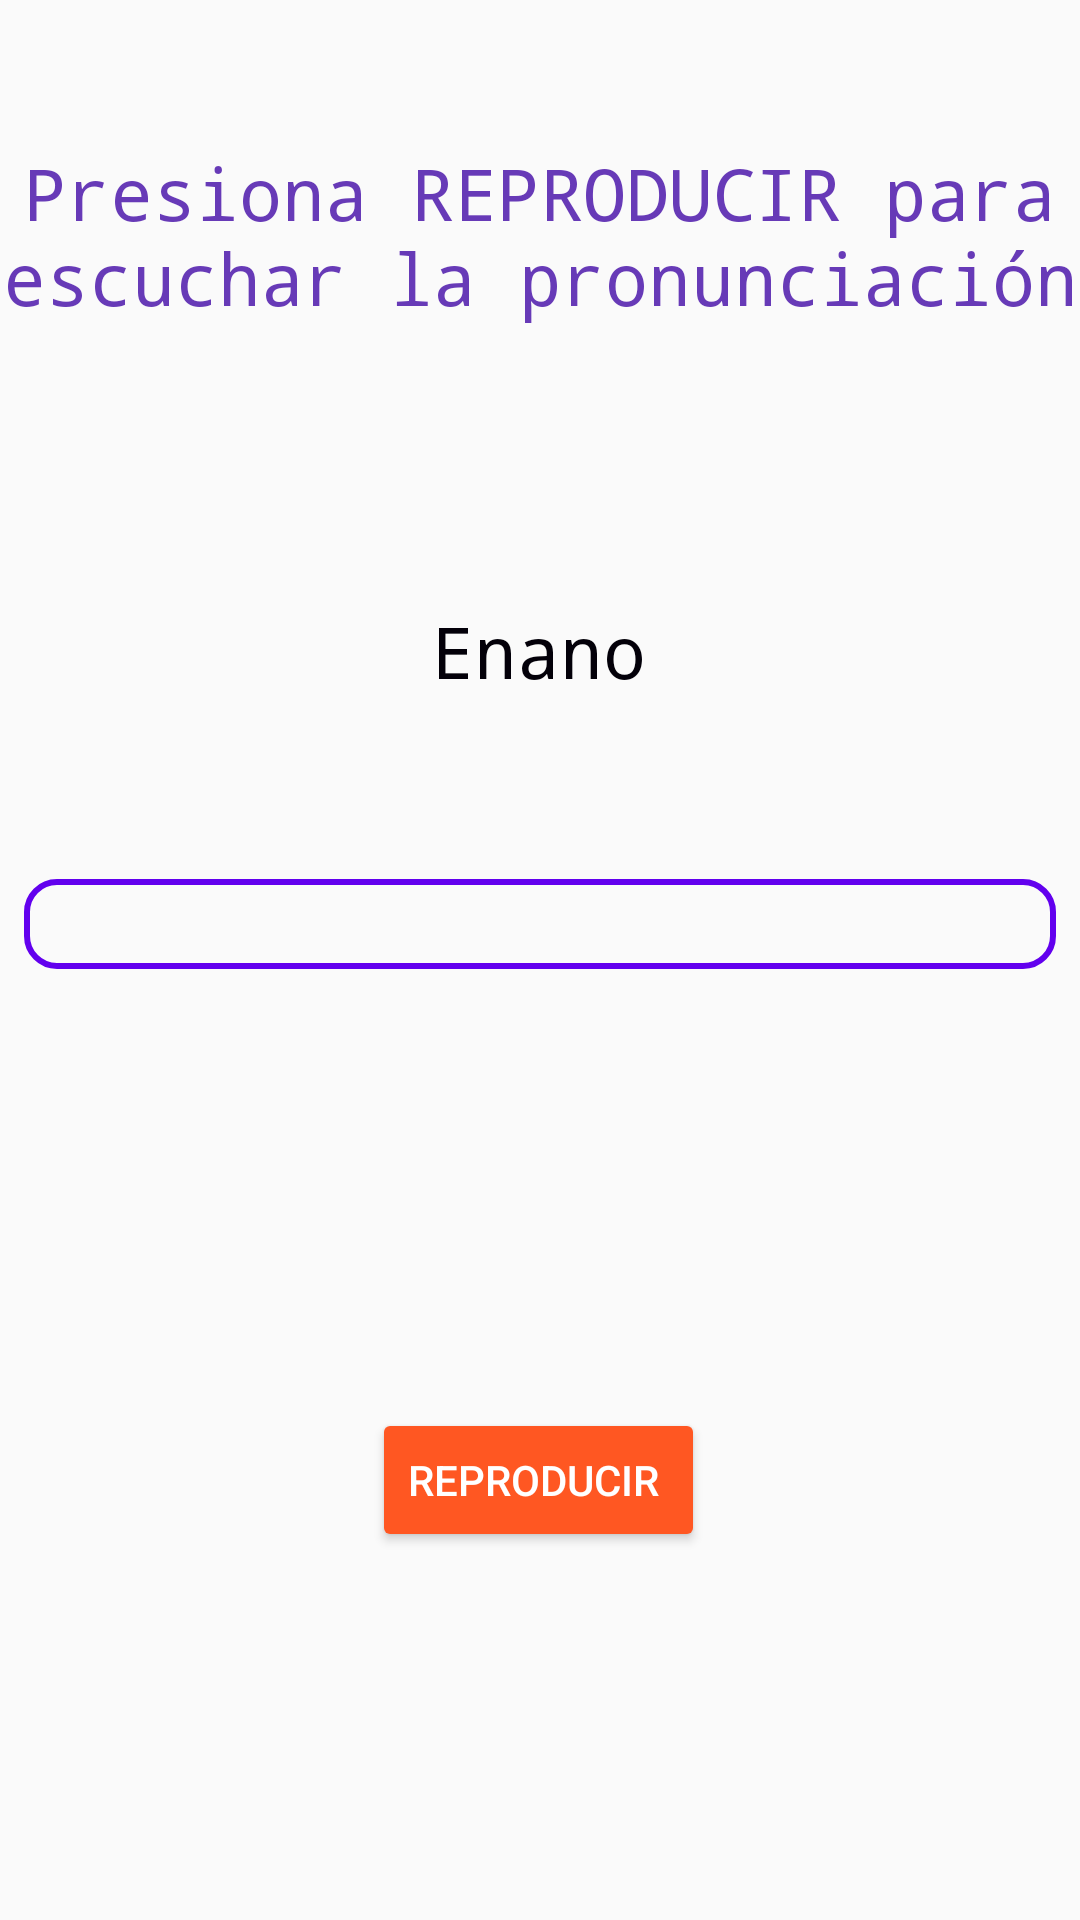

Android layout source for this screen:
<!-- AndroidManifest.xml: application theme AppTheme -->
<!-- res/layout/activity_activity04.xml -->
<?xml version="1.0" encoding="utf-8"?>
<androidx.constraintlayout.widget.ConstraintLayout xmlns:android="http://schemas.android.com/apk/res/android"
    xmlns:app="http://schemas.android.com/apk/res-auto"
    xmlns:tools="http://schemas.android.com/tools"
    android:layout_width="match_parent"
    android:layout_height="match_parent"
    tools:context=".activity04">


    <Button
        android:id="@+id/btn_play"
        style="@style/Widget.AppCompat.Button.Colored"
        android:layout_width="wrap_content"
        android:layout_height="wrap_content"
        android:layout_marginBottom="60dp"
        android:text="Reproducir "
        app:layout_constraintBottom_toBottomOf="parent"
        app:layout_constraintEnd_toEndOf="parent"
        app:layout_constraintHorizontal_bias="0.498"
        app:layout_constraintStart_toStartOf="parent"
        app:layout_constraintTop_toBottomOf="@+id/progressBar"
        app:layout_constraintVertical_bias="0.7" />

    <TextView
        android:id="@+id/txt01"
        android:layout_width="wrap_content"
        android:layout_height="wrap_content"
        android:layout_marginTop="48dp"
        android:text="Presiona REPRODUCIR para escuchar la pronunciación"
        android:textAlignment="center"
        android:textColor="#673AB7"
        android:textSize="24sp"
        android:typeface="monospace"
        app:layout_constraintEnd_toEndOf="parent"
        app:layout_constraintHorizontal_bias="0.0"
        app:layout_constraintStart_toStartOf="parent"
        app:layout_constraintTop_toTopOf="parent" />

    <TextView
        android:id="@+id/txt02"
        android:layout_width="wrap_content"
        android:layout_height="wrap_content"
        android:layout_marginTop="92dp"
        android:text="Enano"
        android:textAlignment="center"
        android:textColor="#030009"
        android:textSize="24sp"
        android:typeface="monospace"
        app:layout_constraintEnd_toEndOf="parent"
        app:layout_constraintHorizontal_bias="0.498"
        app:layout_constraintStart_toStartOf="parent"
        app:layout_constraintTop_toBottomOf="@+id/txt01" />

    <ProgressBar
        android:id="@+id/progressBar"
        style="?android:attr/progressBarStyleHorizontal"
        android:layout_width="match_parent"
        android:layout_height="30dp"
        android:layout_marginStart="8dp"
        android:layout_marginTop="60dp"
        android:layout_marginEnd="8dp"
        android:progressDrawable="@drawable/progressbar"
        app:layout_constraintEnd_toEndOf="parent"
        app:layout_constraintHorizontal_bias="0.0"
        app:layout_constraintStart_toStartOf="parent"
        app:layout_constraintTop_toBottomOf="@+id/txt02" />
</androidx.constraintlayout.widget.ConstraintLayout>
<!-- resources referenced by this layout -->
<resources>
  <!-- drawable progressbar (drawable) -->
  <?xml version="1.0" encoding="utf-8"?>
  <layer-list xmlns:android="http://schemas.android.com/apk/res/android">
  
  
      <item android:id="@android:id/background">
  <shape android:shape="rectangle">
  
      <stroke android:width="2dp"
          android:color="@color/colorPrimary"
          />
  <corners android:radius="10dp"/>
  
  </shape>
  
      </item>
  
      <item android:id="@android:id/progress">
  
  
          <clip>
  
              <shape android:shape="rectangle">
  <solid android:color="@color/colorPrimary"/>
                  <corners android:radius="10dp"/>
              </shape>
          </clip>
      </item>
  
  </layer-list>
  <style name="AppTheme" parent="Theme.AppCompat.Light.DarkActionBar">
          
          <item name="colorPrimary">@color/colorPrimary</item>
          <item name="colorPrimaryDark">@color/colorPrimaryDark</item>
          <item name="colorAccent">@color/colorNaranja</item>
          <item name="android:windowAnimationStyle">@style/CustomActivityAnimation</item>
      </style>
  <color name="colorPrimary">#6200EE</color>
  <color name="colorPrimaryDark">#3700B3</color>
  <color name="colorNaranja">#FF5722</color>
  <style name="CustomActivityAnimation" parent="@android:style/Animation.Activity">
          <item name="android:activityOpenEnterAnimation">@anim/slide_in_right</item>
          <item name="android:activityOpenExitAnimation">@anim/slide_out_left</item>
          <item name="android:activityCloseEnterAnimation">@anim/slide_in_left</item>
          <item name="android:activityCloseExitAnimation">@anim/slide_out_right</item>
      </style>
</resources>
